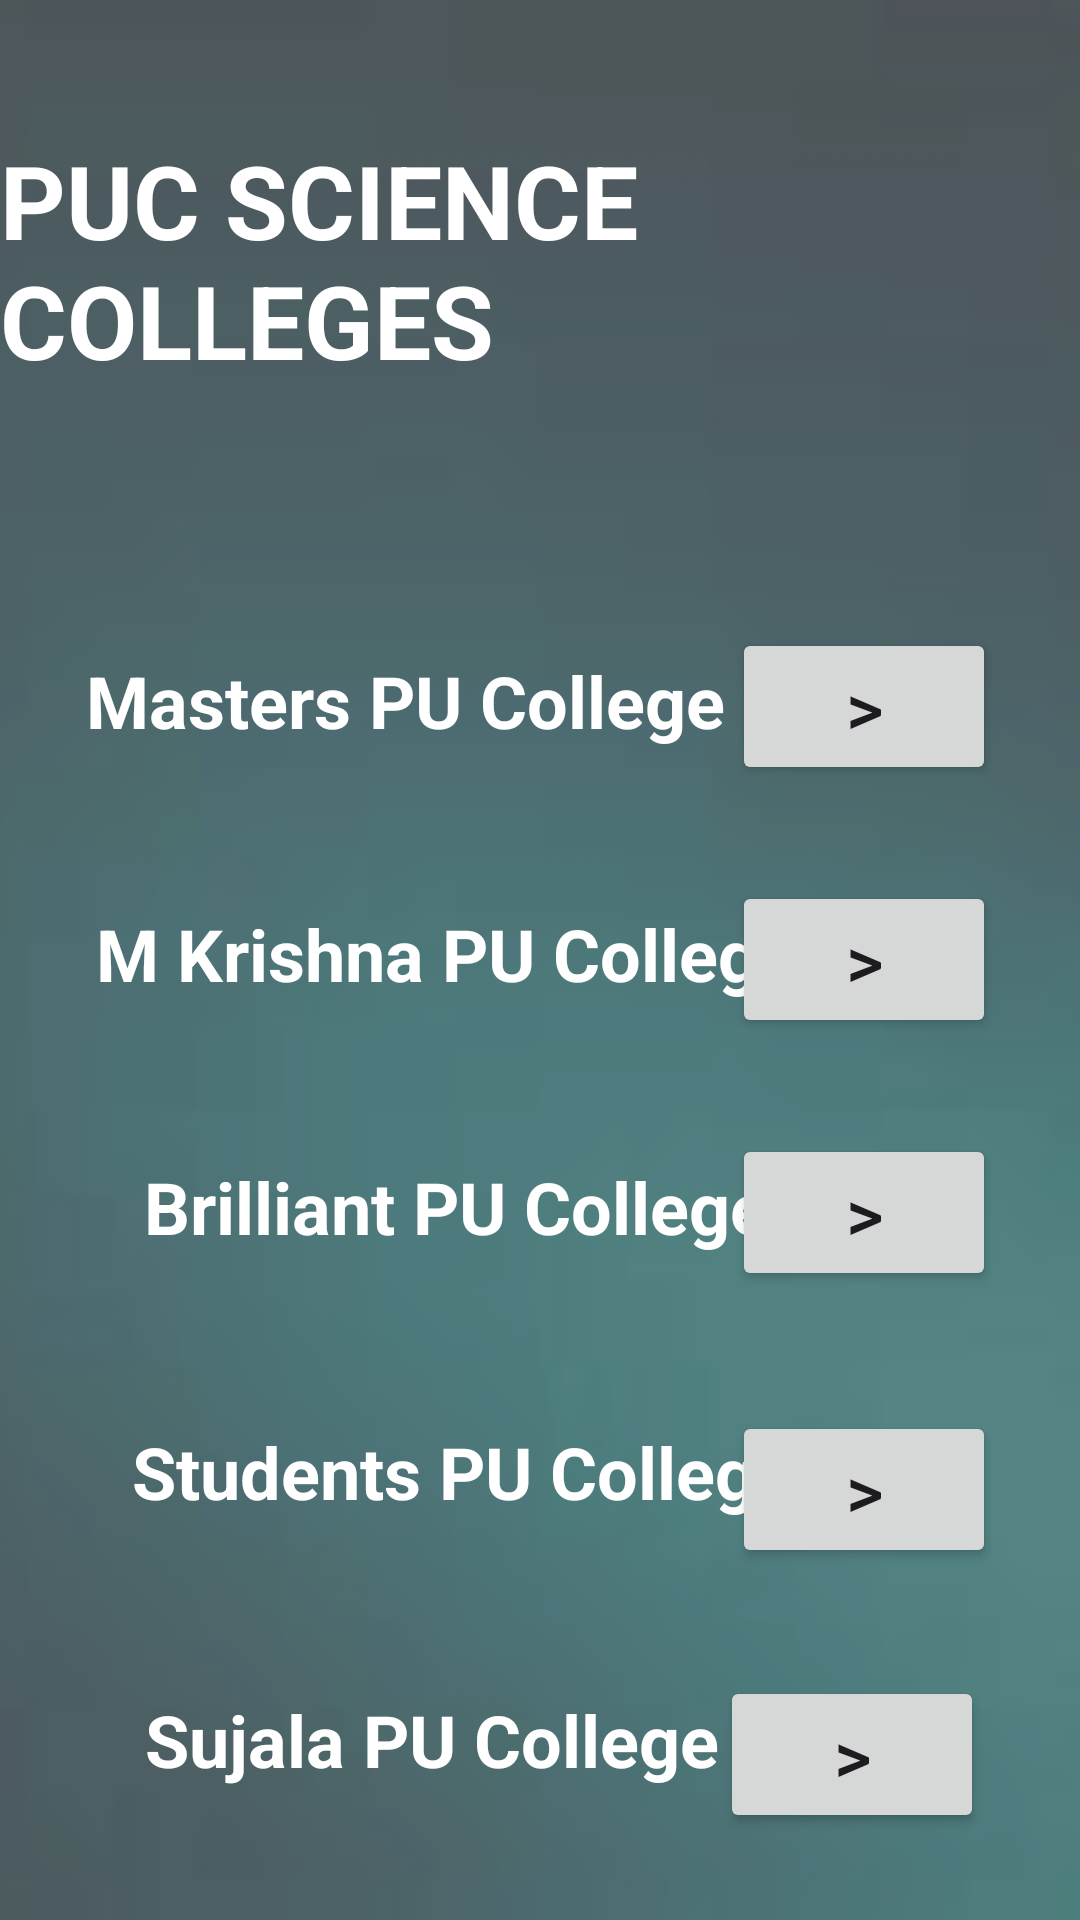

Produce the Android XML layout that renders to this screen, including the resource entries it uses.
<!-- AndroidManifest.xml: application theme Theme.Locationfinder -->
<!-- res/layout/activity_main13.xml -->
<?xml version="1.0" encoding="utf-8"?>
<androidx.constraintlayout.widget.ConstraintLayout xmlns:android="http://schemas.android.com/apk/res/android"
    xmlns:app="http://schemas.android.com/apk/res-auto"
    xmlns:tools="http://schemas.android.com/tools"
    android:layout_width="match_parent"
    android:layout_height="match_parent"
    tools:context=".MainActivity13">

    <ImageView
        android:id="@+id/imageView"
        android:layout_width="match_parent"
        android:layout_height="match_parent"
        android:alpha="0.7"
        android:background="@drawable/pus"
        android:scaleType="centerCrop"
        android:src="@drawable/pus"
        tools:layout_editor_absoluteX="56dp"
        tools:layout_editor_absoluteY="-36dp" />

    <TextView
        android:id="@+id/textView51"
        android:layout_width="wrap_content"
        android:layout_height="wrap_content"
        android:layout_marginTop="44dp"
        android:text="PUC SCIENCE COLLEGES"
        android:textColor="@color/white"
        android:textSize="34sp"
        android:textStyle="bold"
        app:layout_constraintEnd_toEndOf="parent"
        app:layout_constraintHorizontal_bias="0.481"
        app:layout_constraintStart_toStartOf="parent"
        app:layout_constraintTop_toTopOf="@+id/imageView" />

    <TextView
        android:id="@+id/textView52"
        android:layout_width="wrap_content"
        android:layout_height="wrap_content"
        android:layout_marginStart="28dp"
        android:layout_marginTop="88dp"
        android:text="Masters PU College"
        android:textColor="@color/white"
        android:textSize="24sp"
        android:textStyle="bold"
        app:layout_constraintEnd_toStartOf="@+id/button49"
        app:layout_constraintHorizontal_bias="0.189"
        app:layout_constraintStart_toStartOf="parent"
        app:layout_constraintTop_toBottomOf="@+id/textView51" />

    <Button
        android:id="@+id/button49"
        android:layout_width="wrap_content"
        android:layout_height="wrap_content"
        android:layout_marginTop="80dp"
        android:layout_marginEnd="28dp"
        android:text=">"
        android:textSize="24sp"
        app:layout_constraintEnd_toEndOf="parent"
        app:layout_constraintTop_toBottomOf="@+id/textView51" />

    <TextView
        android:id="@+id/textView53"
        android:layout_width="wrap_content"
        android:layout_height="wrap_content"
        android:layout_marginStart="32dp"
        android:layout_marginTop="52dp"
        android:text="M Krishna PU College"
        android:textColor="@color/white"
        android:textSize="24sp"
        android:textStyle="bold"
        app:layout_constraintEnd_toStartOf="@+id/button50"
        app:layout_constraintHorizontal_bias="0.0"
        app:layout_constraintStart_toStartOf="parent"
        app:layout_constraintTop_toBottomOf="@+id/textView52" />

    <Button
        android:id="@+id/button50"
        android:layout_width="wrap_content"
        android:layout_height="wrap_content"
        android:layout_marginTop="32dp"
        android:layout_marginEnd="28dp"
        android:text=">"
        android:textSize="24sp"
        app:layout_constraintEnd_toEndOf="parent"
        app:layout_constraintTop_toBottomOf="@+id/button49" />

    <TextView
        android:id="@+id/textView54"
        android:layout_width="wrap_content"
        android:layout_height="wrap_content"
        android:layout_marginStart="48dp"
        android:layout_marginTop="52dp"
        android:text="Brilliant PU College"
        android:textColor="@color/white"
        android:textSize="24sp"
        android:textStyle="bold"
        app:layout_constraintEnd_toStartOf="@+id/button51"
        app:layout_constraintHorizontal_bias="0.0"
        app:layout_constraintStart_toStartOf="parent"
        app:layout_constraintTop_toBottomOf="@+id/textView53" />

    <Button
        android:id="@+id/button51"
        android:layout_width="wrap_content"
        android:layout_height="wrap_content"
        android:layout_marginTop="32dp"
        android:layout_marginEnd="28dp"
        android:text=">"
        android:textSize="24sp"
        app:layout_constraintEnd_toEndOf="parent"
        app:layout_constraintTop_toBottomOf="@+id/button50" />

    <TextView
        android:id="@+id/textView55"
        android:layout_width="wrap_content"
        android:layout_height="wrap_content"
        android:layout_marginStart="44dp"
        android:layout_marginTop="56dp"
        android:text="Students PU College"
        android:textColor="@color/white"
        android:textSize="24sp"
        android:textStyle="bold"
        app:layout_constraintEnd_toStartOf="@+id/button52"
        app:layout_constraintHorizontal_bias="0.0"
        app:layout_constraintStart_toStartOf="parent"
        app:layout_constraintTop_toBottomOf="@+id/textView54" />

    <Button
        android:id="@+id/button52"
        android:layout_width="wrap_content"
        android:layout_height="wrap_content"
        android:layout_marginTop="40dp"
        android:layout_marginEnd="28dp"
        android:text=">"
        android:textSize="24sp"
        app:layout_constraintEnd_toEndOf="parent"
        app:layout_constraintTop_toBottomOf="@+id/button51" />

    <TextView
        android:id="@+id/textView56"
        android:layout_width="wrap_content"
        android:layout_height="wrap_content"
        android:layout_marginStart="48dp"
        android:layout_marginTop="56dp"
        android:text="Sujala PU College"
        android:textColor="@color/white"
        android:textSize="24sp"
        android:textStyle="bold"
        app:layout_constraintBottom_toBottomOf="parent"
        app:layout_constraintEnd_toStartOf="@+id/button53"
        app:layout_constraintHorizontal_bias="0.327"
        app:layout_constraintStart_toStartOf="parent"
        app:layout_constraintTop_toBottomOf="@+id/textView55"
        app:layout_constraintVertical_bias="0.022" />

    <Button
        android:id="@+id/button53"
        android:layout_width="wrap_content"
        android:layout_height="wrap_content"
        android:layout_marginTop="36dp"
        android:layout_marginEnd="32dp"
        android:text=">"
        android:textSize="24sp"
        app:layout_constraintBottom_toBottomOf="parent"
        app:layout_constraintEnd_toEndOf="parent"
        app:layout_constraintTop_toBottomOf="@+id/button52"
        app:layout_constraintVertical_bias="0.0" />

</androidx.constraintlayout.widget.ConstraintLayout>
<!-- resources referenced by this layout -->
<resources>
  <!-- drawable pus: jpg bitmap (drawable, 2232 bytes) -->
  <style name="Theme.Locationfinder" parent="Base.Theme.Locationfinder" />
  <style name="Base.Theme.Locationfinder" parent="Theme.Material3.DayNight.NoActionBar">
          
          
      </style>
  <!-- not gathered from this repository: default colours our renderer supplied (Android Studio template values) -->
  <color name="white">#FFFFFFFF</color>
</resources>
